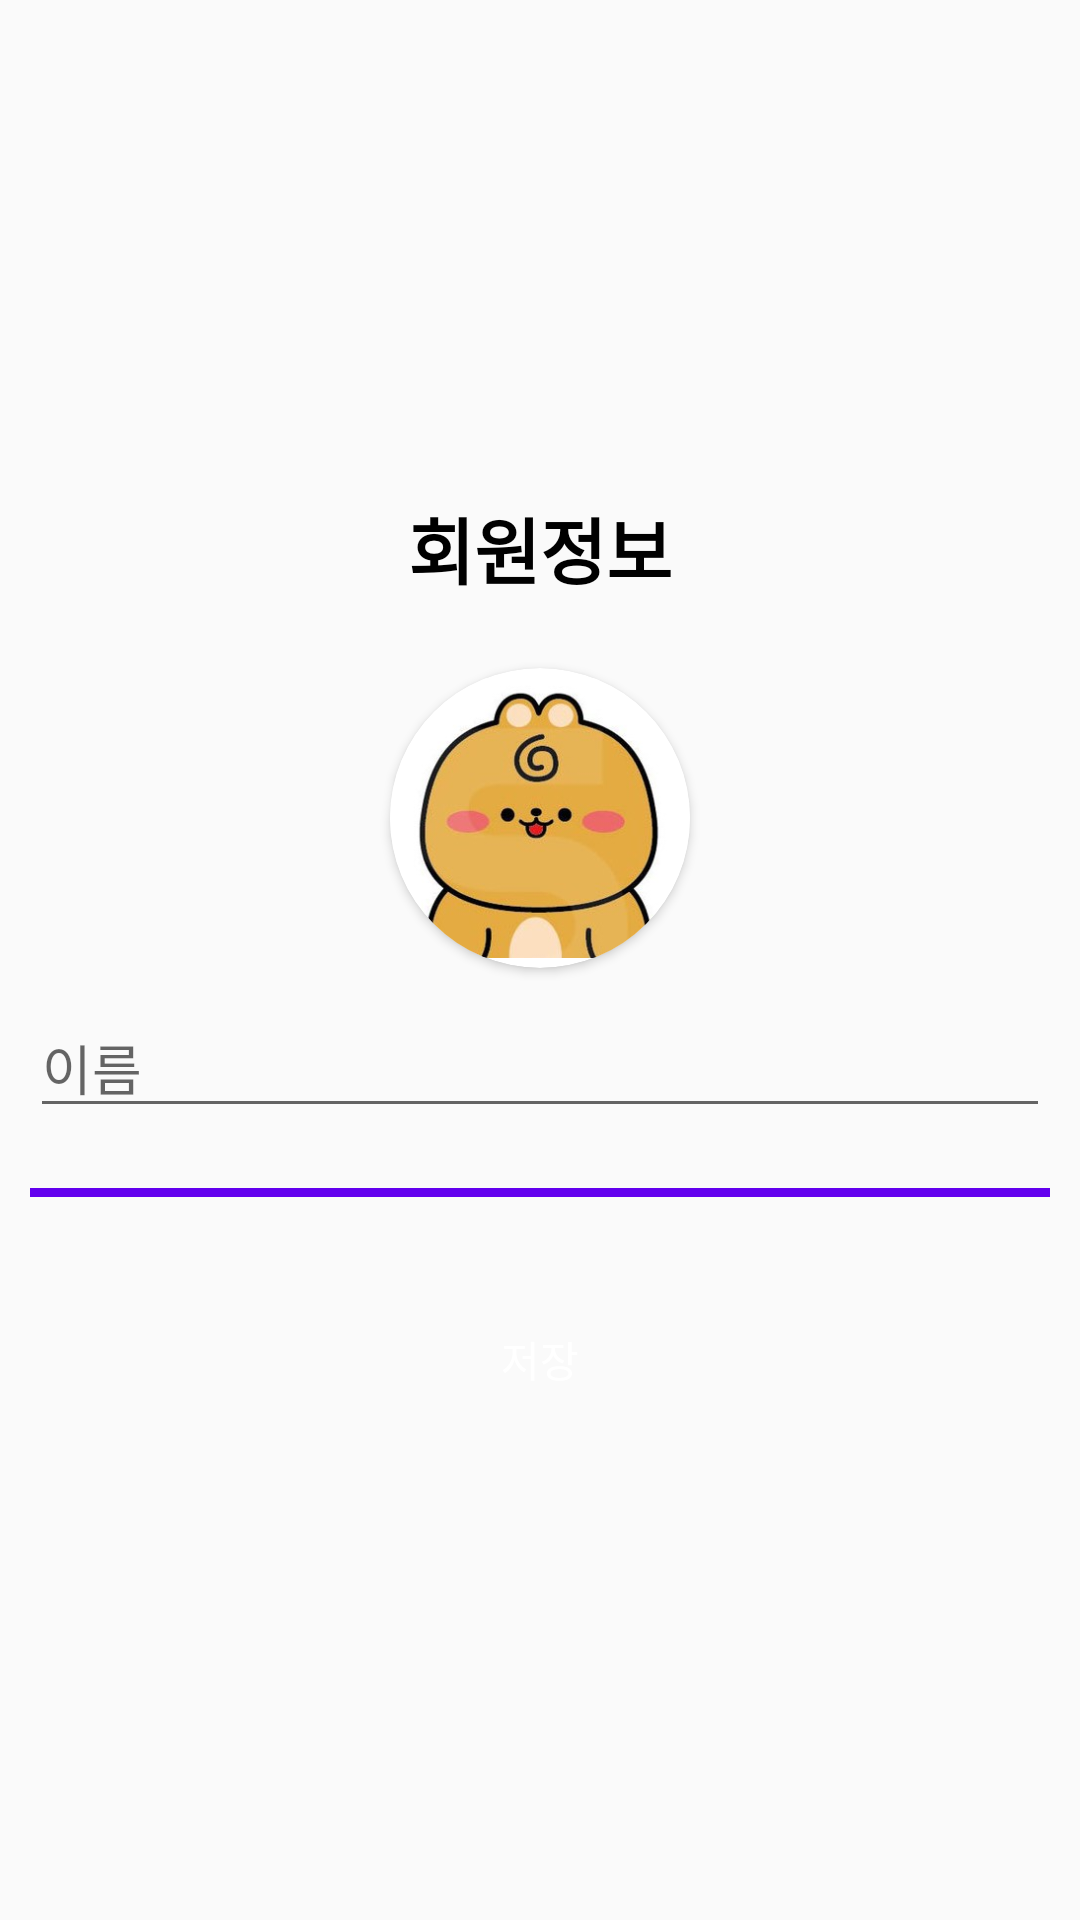

Produce the Android XML layout that renders to this screen, including the resource entries it uses.
<!-- AndroidManifest.xml: application theme Theme.MobileSW -->
<!-- res/layout/activity_profile.xml -->
<?xml version="1.0" encoding="utf-8"?>
<RelativeLayout xmlns:android="http://schemas.android.com/apk/res/android"
    xmlns:app="http://schemas.android.com/apk/res-auto"
    android:layout_width="match_parent"
    android:layout_height="match_parent">

    <ScrollView
        android:layout_width="match_parent"
        android:layout_height="match_parent">

        <LinearLayout
            android:layout_width="match_parent"
            android:layout_height="match_parent"
            android:layout_gravity="center"
            android:orientation="vertical">

    <TextView
        android:layout_width="match_parent"
        android:layout_height="80dp"
        android:gravity="center"
        android:text="회원정보"
        android:textColor="#000000"
        android:textSize="24dp"
        android:textStyle="bold" />

    <androidx.cardview.widget.CardView
        android:layout_width="100dp"
        android:layout_height="100dp"
        android:layout_gravity="center"
        app:cardCornerRadius="100dp">

        <ImageView
            android:id="@+id/profileImageView"
            android:layout_width="match_parent"
            android:layout_height="match_parent"
            android:adjustViewBounds="true"
            android:src="@drawable/default_profile" />
    </androidx.cardview.widget.CardView>


    <EditText
        android:id="@+id/nameEditText"
        android:layout_width="match_parent"
        android:layout_height="wrap_content"
        android:layout_margin="10sp"
        android:ems="10"
        android:hint="이름"
        android:textColor="@android:color/black"
        android:inputType="textPersonName"/>

    <RelativeLayout
        android:layout_width="match_parent"
        android:layout_height="wrap_content"
        android:orientation="horizontal"
        android:layout_marginRight="10sp"
        >

    </RelativeLayout>

    <View
        android:layout_width="match_parent"
        android:layout_height="3sp"
        android:layout_margin="10sp"
        android:background="@color/colorPrimary"/>

    <Button
        android:id="@+id/checkButton"
        android:layout_width="match_parent"
        android:layout_height="wrap_content"
        android:layout_margin="20sp"
        android:background="@drawable/button_shape"
        android:textColor="@android:color/white"
        android:text="저장"/>

        </LinearLayout>

    </ScrollView>

    <RelativeLayout
        android:id="@+id/buttonsBackgroundLayout"
        android:layout_width="match_parent"
        android:layout_height="match_parent"
        android:background="#91646464"
        android:visibility="gone">

        <androidx.cardview.widget.CardView
            android:layout_width="match_parent"
            android:layout_height="wrap_content"
            android:layout_alignParentBottom="true"
            android:elevation="10dp"
            app:cardCornerRadius="15dp">

            <LinearLayout
                android:layout_width="match_parent"
                android:layout_height="match_parent"
                android:layout_margin="4dp"
                android:orientation="vertical">
                <Button
                    android:id="@+id/gallery"
                    android:layout_width="match_parent"
                    android:layout_height="wrap_content"
                    android:layout_gravity="center"
                    android:background="@drawable/button_shape"
                    android:textColor="@android:color/white"
                    android:layout_marginBottom="3dp"
                    android:text="갤러리" />

                <Button
                    android:id="@+id/delete"
                    android:layout_width="match_parent"
                    android:layout_height="wrap_content"
                    android:layout_gravity="center"
                    android:background="@drawable/button_shape"
                    android:textColor="@android:color/white"
                    android:text="삭제" />
            </LinearLayout>

        </androidx.cardview.widget.CardView>

    </RelativeLayout>

</RelativeLayout>
<!-- resources referenced by this layout -->
<resources>
  <!-- drawable default_profile: jpg bitmap (drawable, 42823 bytes) -->
  <style name="Theme.MobileSW" parent="Theme.AppCompat.Light.NoActionBar">
          
          <item name="colorPrimary">@color/yellow</item>
          <item name="colorPrimaryVariant">@color/yellow</item>
          <item name="colorOnPrimary">@color/white</item>
      </style>
  <color name="yellow">#FFD536</color>
  <color name="white">#FFFFFFFF</color>
  <!-- not gathered from this repository: default colours our renderer supplied (Android Studio template values) -->
  <color name="colorPrimary">#FF6200EE</color>
</resources>
